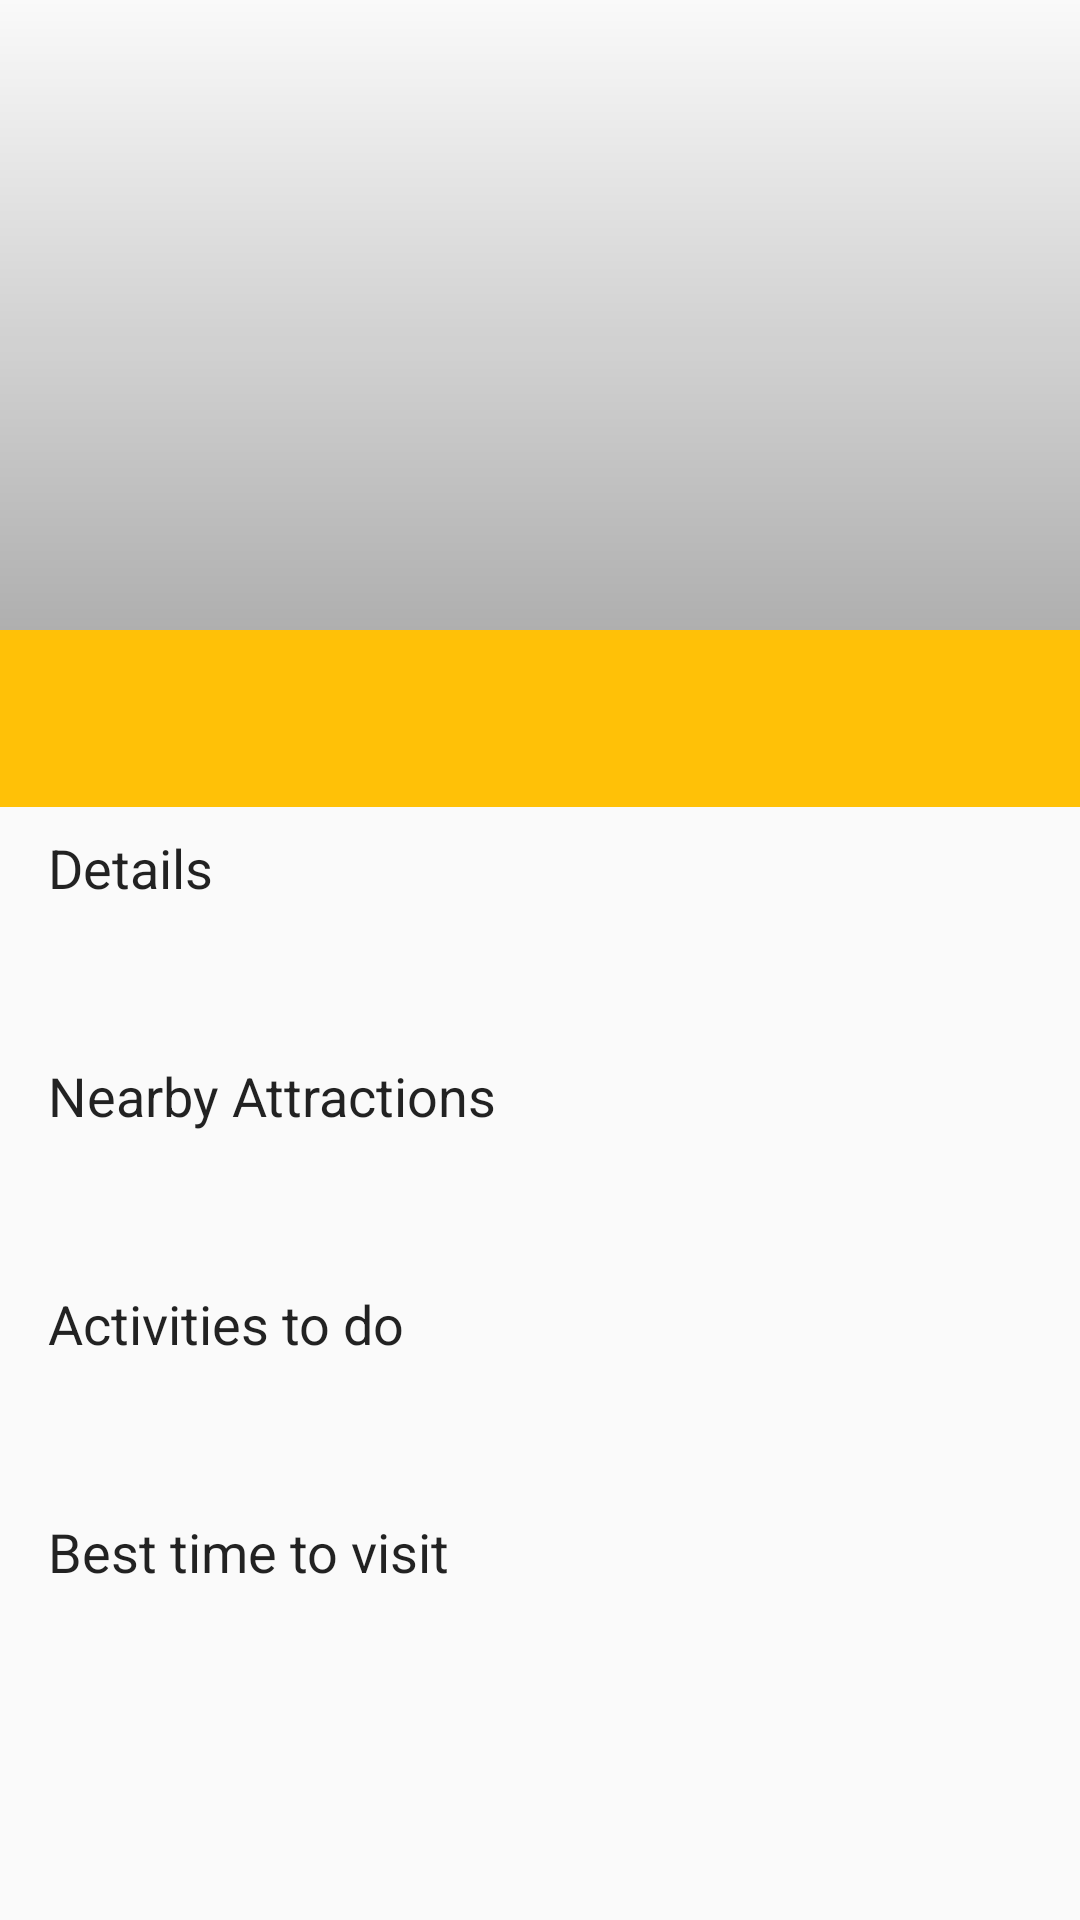

This screen was rendered from an Android layout file. Write that file and the resources it references.
<!-- AndroidManifest.xml: application theme AppTheme -->
<!-- res/layout/activity_beach.xml -->
<?xml version="1.0" encoding="utf-8"?>
<ScrollView xmlns:android="http://schemas.android.com/apk/res/android"
    xmlns:tools="http://schemas.android.com/tools"
    android:layout_width="match_parent"
    android:layout_height="match_parent">

<LinearLayout
    android:id="@+id/activity_beach"
    android:orientation="vertical"
    android:layout_width="match_parent"
    android:layout_height="wrap_content"
    tools:context="com.example.sanket.tourguideapp.BeachActivity">


    <RelativeLayout
        android:layout_width="match_parent"
        android:layout_height="wrap_content">

    <ImageView
        android:id="@+id/beach_imageview"
        android:layout_width="match_parent"
        android:layout_height="210dp"
        android:scaleType="fitXY"
        android:adjustViewBounds="true"/>

    <View
        android:layout_width="match_parent"
        android:layout_height="210dp"
        android:layout_alignBottom="@id/beach_imageview"
        android:background="@drawable/gradient"/>

    </RelativeLayout>

    <TextView
        android:id="@+id/beach_title"
        android:layout_width="match_parent"
        android:layout_height="wrap_content"
        android:textSize="20sp"
        android:textStyle="bold"
        android:textColor="@android:color/white"
        android:fontFamily="sans-serif"
        android:gravity="left"
        android:paddingLeft="16dp"
        android:paddingTop="16dp"
        android:paddingBottom="16dp"
        android:background="@color/colorPrimary"

        />

    <TextView
        android:id="@+id/beach_details_title"
        android:layout_width="match_parent"
        android:layout_height="wrap_content"
        android:fontFamily="sans-serif"
        android:paddingTop="8dp"
        android:paddingLeft="16dp"
        android:paddingBottom="8dp"
        android:text="@string/details"
        android:textSize="18sp"
        android:textColor="@color/colorPrimaryText"/>

    <TextView
        android:id="@+id/beach_details_desc"
        android:layout_width="match_parent"
        android:layout_height="wrap_content"
        android:textSize="16sp"
        android:paddingLeft="16dp"
        android:paddingRight="16dp"
        android:paddingBottom="8dp"
        android:textColor="@color/colorSecondaryText"
        android:fontFamily="sans-serif"
        android:elegantTextHeight="true" />

    <TextView
        android:layout_width="match_parent"
        android:layout_height="wrap_content"
        android:fontFamily="sans-serif"
        android:paddingTop="8dp"
        android:paddingLeft="16dp"
        android:paddingBottom="8dp"
        android:text="@string/near_by_attractions"
        android:textSize="18sp"
        android:textColor="@color/colorPrimaryText"/>

    <TextView
        android:id="@+id/beach_nearby_desc"
        android:layout_width="match_parent"
        android:layout_height="wrap_content"
        android:textSize="16sp"
        android:paddingLeft="16dp"
        android:paddingRight="16dp"
        android:paddingBottom="8dp"
        android:textColor="@color/colorSecondaryText"
        android:fontFamily="sans-serif"
        android:elegantTextHeight="true" />

    <TextView
        android:layout_width="match_parent"
        android:layout_height="wrap_content"
        android:fontFamily="sans-serif"
        android:paddingTop="8dp"
        android:paddingLeft="16dp"
        android:paddingBottom="8dp"
        android:text="@string/activities_to_do"
        android:textSize="18sp"
        android:textColor="@color/colorPrimaryText"/>

    <TextView
        android:id="@+id/beach_activities_desc"
        android:layout_width="match_parent"
        android:layout_height="wrap_content"
        android:textSize="16sp"
        android:paddingLeft="16dp"
        android:paddingRight="16dp"
        android:paddingBottom="8dp"
        android:textColor="@color/colorSecondaryText"
        android:fontFamily="sans-serif"
        android:elegantTextHeight="true" />

    <TextView
        android:layout_width="match_parent"
        android:layout_height="wrap_content"
        android:fontFamily="sans-serif"
        android:paddingTop="8dp"
        android:paddingLeft="16dp"
        android:paddingBottom="8dp"
        android:text="@string/best_time_to_visit"
        android:textSize="18sp"
        android:textColor="@color/colorPrimaryText"/>

    <TextView
        android:id="@+id/beach_best_time_desc"
        android:layout_width="match_parent"
        android:layout_height="wrap_content"
        android:textSize="16sp"
        android:paddingLeft="16dp"
        android:paddingRight="16dp"
        android:paddingBottom="16dp"
        android:textColor="@color/colorSecondaryText"
        android:fontFamily="sans-serif"
        android:elegantTextHeight="true" />

</LinearLayout>
</ScrollView>
<!-- resources referenced by this layout -->
<resources>
  <color name="colorPrimary">#FFC107</color>
  <color name="colorPrimaryText">#DD000000</color>
  <color name="colorSecondaryText">#89000000</color>
  <!-- drawable gradient (drawable) -->
  <?xml version="1.0" encoding="utf-8"?>
  <shape xmlns:android="http://schemas.android.com/apk/res/android"
      android:shape="rectangle">
  
      <gradient
          android:angle="90"
          android:centerX="0.3"
          android:centerY="0.3"
          android:startColor="#4C000000"
          android:endColor="@android:color/transparent" />
  
  </shape>
  <string name="activities_to_do">Activities to do</string>
  <string name="best_time_to_visit">Best time to visit</string>
  <string name="details">Details</string>
  <string name="near_by_attractions">Nearby Attractions</string>
  <style name="AppTheme" parent="Theme.AppCompat.Light.DarkActionBar">
          
          <item name="colorPrimary">@color/colorPrimary</item>
          <item name="colorPrimaryDark">@color/colorPrimaryDark</item>
          <item name="colorAccent">@color/colorAccent</item>
          <item name="actionBarStyle">@style/TourGuideBarStyle</item>
          <item name="android:windowContentOverlay">@null</item>
      </style>
  <color name="colorPrimaryDark">#FFA000</color>
  <color name="colorAccent">#FE4D00</color>
  <style name="TourGuideBarStyle" parent="style/Widget.AppCompat.Light.ActionBar.Solid.Inverse">
          
          <item name="elevation">0dp</item>
      </style>
</resources>
